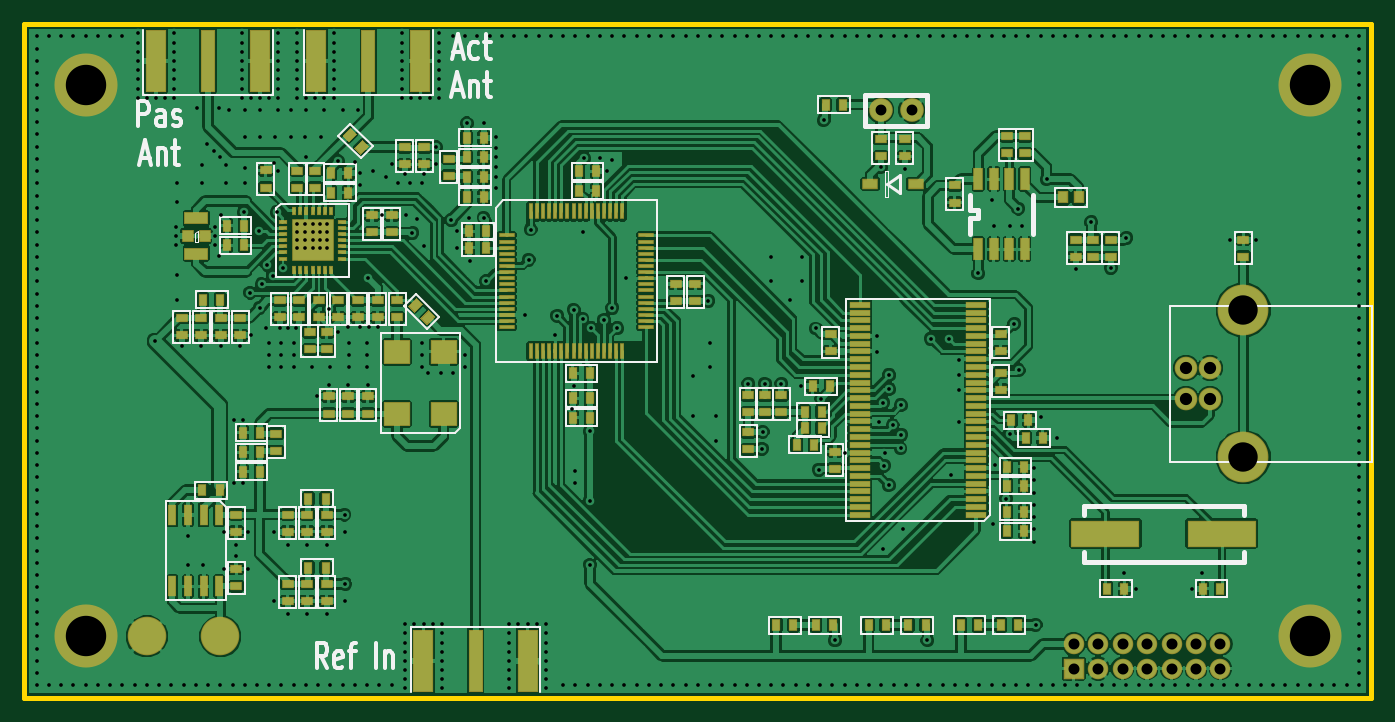
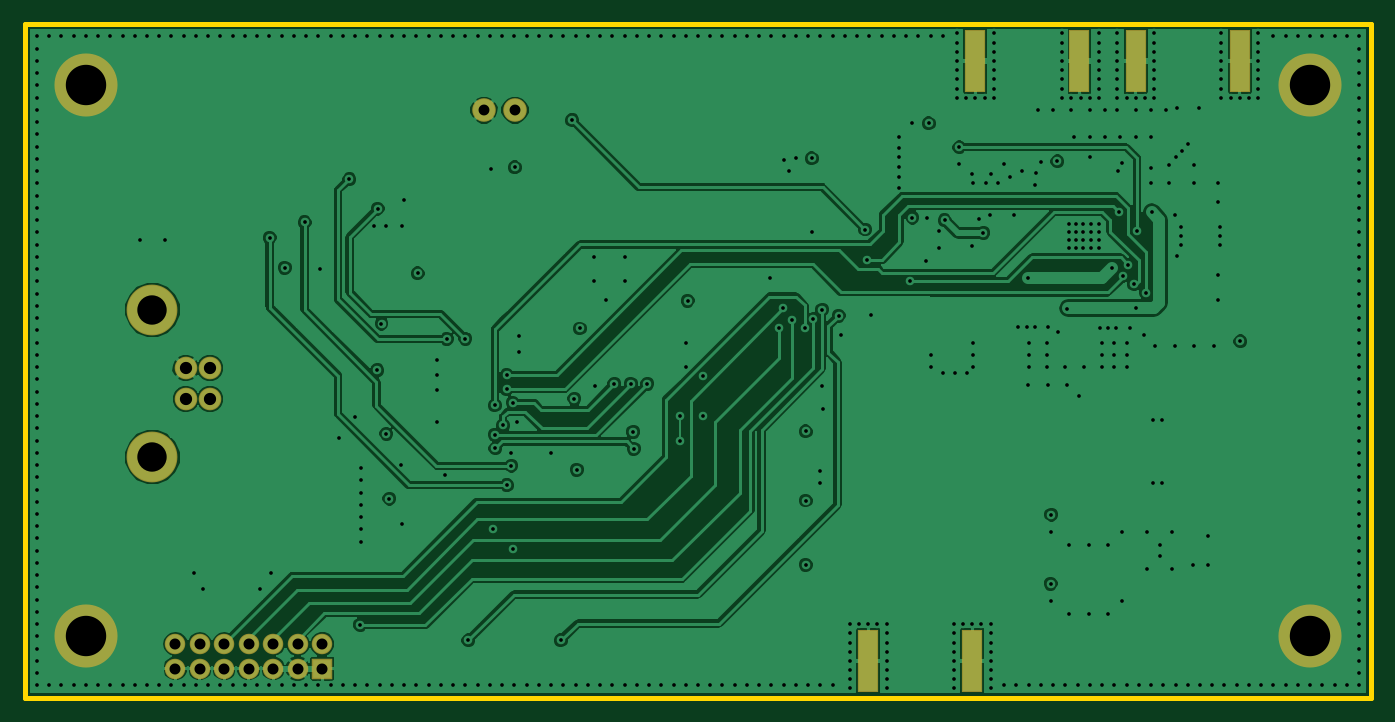
Circuit board: 9 layer files. Board 110.0 x 55.0 mm.
- bottom_mask: glonass_rx-B_Mask.gbs (1079 bytes)
- bottom_copper: glonass_rx-Back.gbl (95185 bytes)
- outline: glonass_rx-Edge_Cuts.gbr (420 bytes)
- top_mask: glonass_rx-F_Mask.gts (9187 bytes)
- top_silk: glonass_rx-F_SilkS.gto (19355 bytes)
- top_copper: glonass_rx-Front.gtl (361746 bytes)
- inner_copper: glonass_rx-Inner2.gbr (69471 bytes)
- inner_copper: glonass_rx-Inner3.gbr (73715 bytes)
- drill: glonass_rx.drl (9389 bytes)

=== bottom_mask: glonass_rx-B_Mask.gbs ===
G04 (created by PCBNEW (2013-jul-07)-stable) date Пт. 06 марта 2015 16:18:19*
%MOIN*%
G04 Gerber Fmt 3.4, Leading zero omitted, Abs format*
%FSLAX34Y34*%
G01*
G70*
G90*
G04 APERTURE LIST*
%ADD10C,0.00393701*%
%ADD11R,0.0659055X0.0659055*%
%ADD12C,0.0659055*%
%ADD13O,0.0659055X0.0659055*%
%ADD14C,0.0759055*%
%ADD15C,0.0728346*%
%ADD16C,0.163386*%
%ADD17C,0.202756*%
%ADD18R,0.0649606X0.202756*%
G04 APERTURE END LIST*
G54D10*
G54D11*
X69170Y-42372D03*
G54D12*
X69170Y-41585D03*
X69957Y-42372D03*
X69957Y-41585D03*
G54D13*
X70745Y-42372D03*
X70745Y-41585D03*
X71532Y-42372D03*
X71532Y-41585D03*
X72320Y-42372D03*
X72320Y-41585D03*
X73107Y-42372D03*
X73107Y-41585D03*
X73894Y-42372D03*
X73894Y-41585D03*
G54D14*
X62970Y-24415D03*
X63970Y-24415D03*
G54D15*
X72775Y-33700D03*
X72775Y-32716D03*
X73562Y-33700D03*
X73562Y-32716D03*
G54D16*
X74629Y-35578D03*
X74629Y-30838D03*
G54D17*
X76771Y-23622D03*
X76771Y-41338D03*
X37401Y-41338D03*
X37401Y-23622D03*
G54D18*
X48267Y-42125D03*
X51614Y-42125D03*
X43011Y-22834D03*
X39665Y-22834D03*
X48169Y-22834D03*
X44822Y-22834D03*
M02*

=== bottom_copper: glonass_rx-Back.gbl (95185 bytes, source omitted) ===
=== outline: glonass_rx-Edge_Cuts.gbr ===
G04 (created by PCBNEW (2013-jul-07)-stable) date Пт. 06 марта 2015 16:18:19*
%MOIN*%
G04 Gerber Fmt 3.4, Leading zero omitted, Abs format*
%FSLAX34Y34*%
G01*
G70*
G90*
G04 APERTURE LIST*
%ADD10C,0.00393701*%
%ADD11C,0.015*%
G04 APERTURE END LIST*
G54D10*
G54D11*
X78740Y-21653D02*
X35433Y-21653D01*
X78740Y-43307D02*
X78740Y-21653D01*
X35433Y-43307D02*
X78740Y-43307D01*
X35433Y-21653D02*
X35433Y-43307D01*
M02*

=== top_mask: glonass_rx-F_Mask.gts (9187 bytes, source omitted) ===
=== top_silk: glonass_rx-F_SilkS.gto (19355 bytes, source omitted) ===
=== top_copper: glonass_rx-Front.gtl (361746 bytes, source omitted) ===
=== inner_copper: glonass_rx-Inner2.gbr (69471 bytes, source omitted) ===
=== inner_copper: glonass_rx-Inner3.gbr (73715 bytes, source omitted) ===
=== drill: glonass_rx.drl (9389 bytes, source omitted) ===
